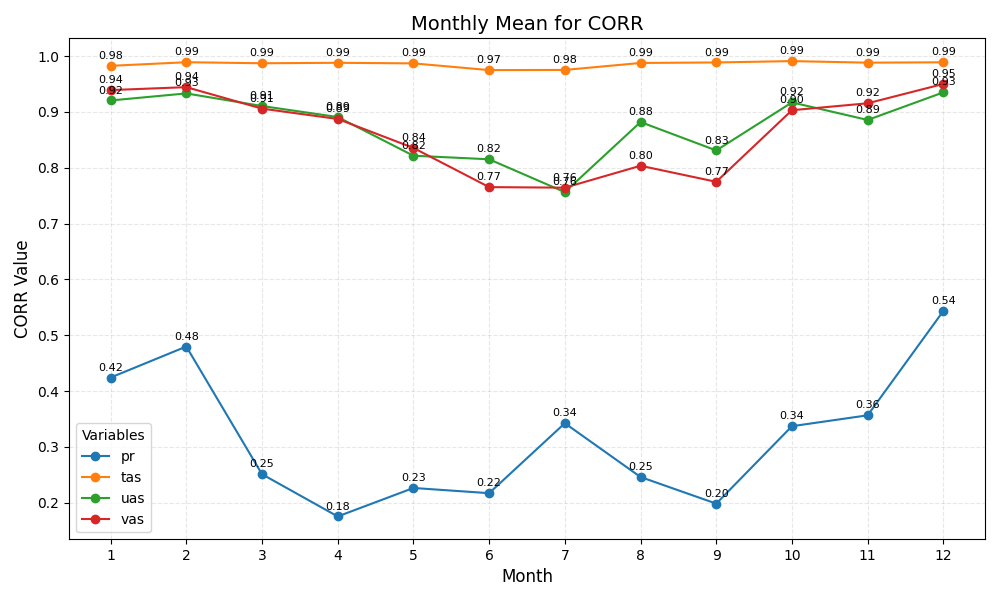

The file beside this chart, header and first rows:
month	pr	tas	uas	vas
1	0.42	0.98	0.92	0.94
2	0.48	0.99	0.93	0.94
3	0.25	0.99	0.91	0.91
4	0.18	0.99	0.89	0.89
5	0.23	0.99	0.82	0.84
6	0.22	0.97	0.82	0.77
7	0.34	0.98	0.76	0.76
8	0.25	0.99	0.88	0.80
9	0.20	0.99	0.83	0.77
10	0.34	0.99	0.92	0.90
11	0.36	0.99	0.89	0.92
12	0.54	0.99	0.93	0.95
